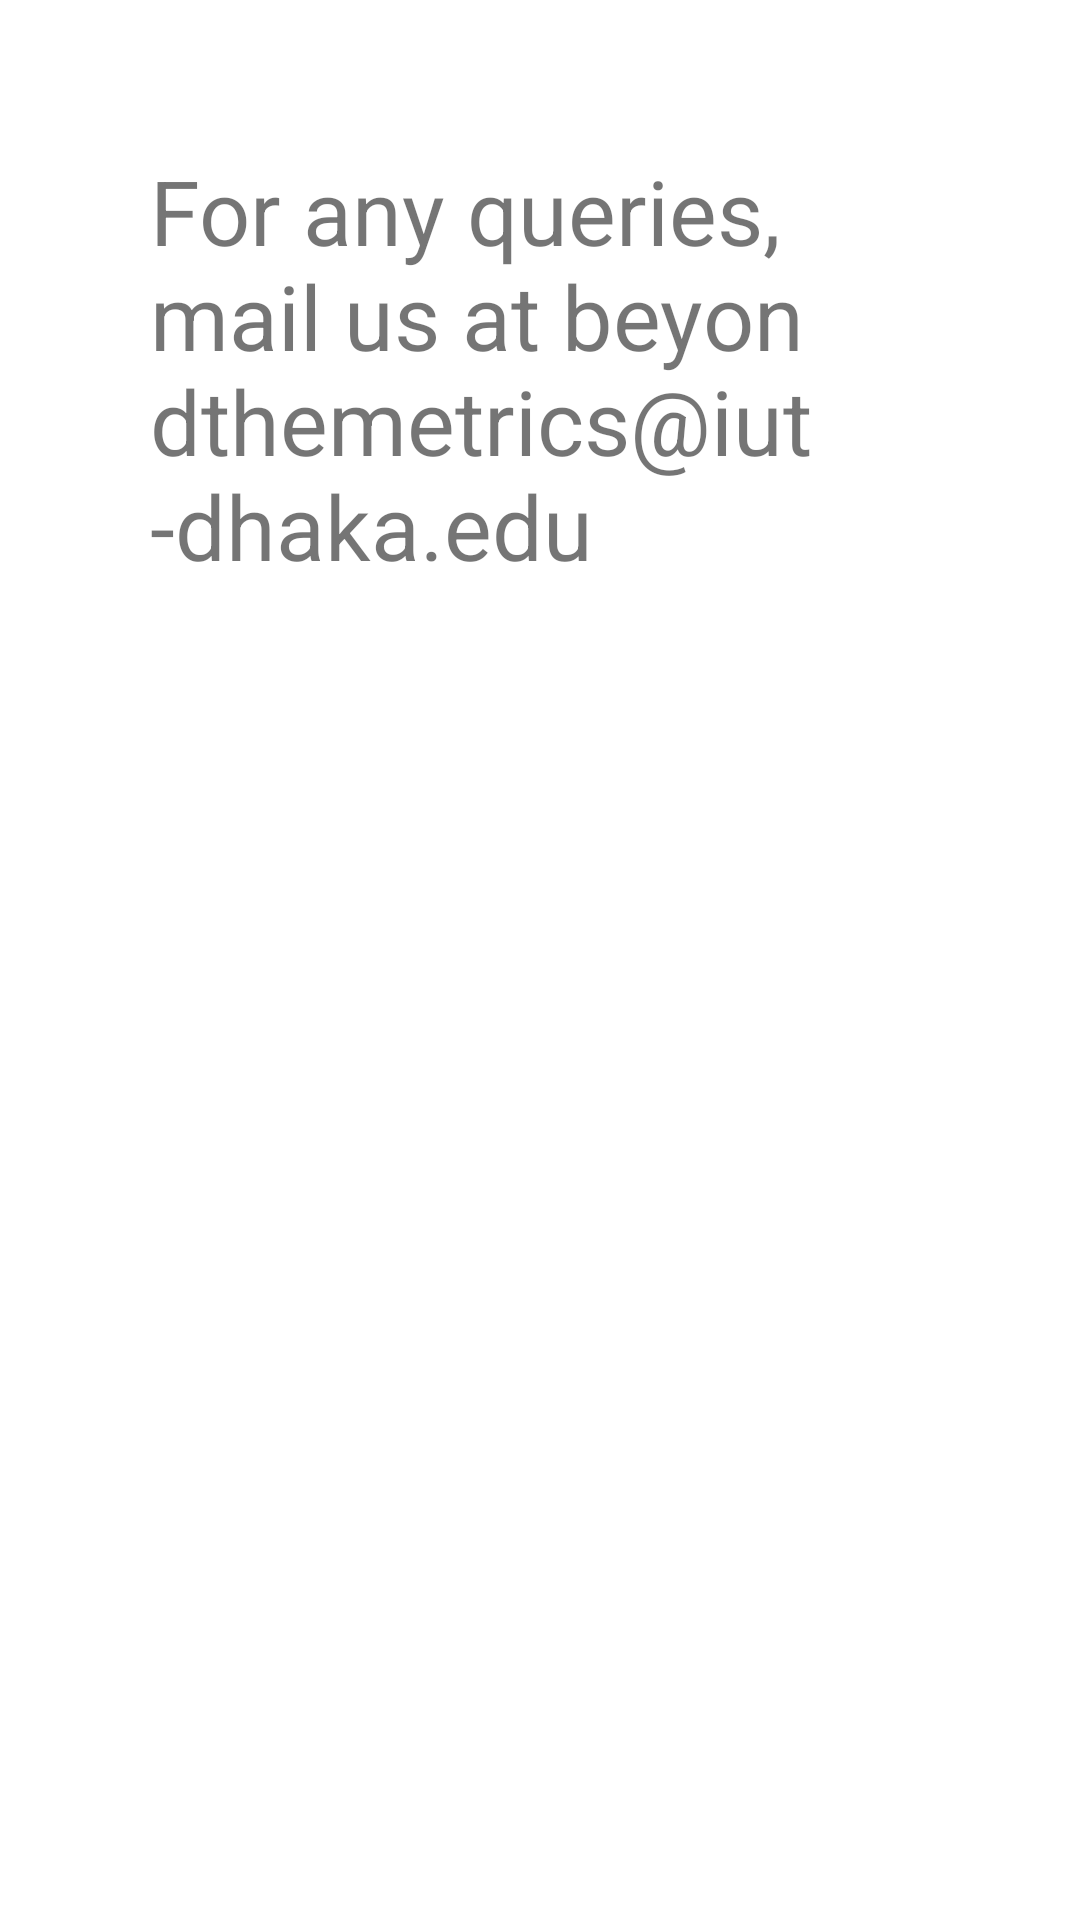

The Android layout XML behind this screen, and the referenced resources:
<!-- AndroidManifest.xml: application theme Theme.BeyondTheMetrics -->
<!-- res/layout/activity_contact.xml -->
<?xml version="1.0" encoding="utf-8"?>
<RelativeLayout xmlns:android="http://schemas.android.com/apk/res/android"
    xmlns:app="http://schemas.android.com/apk/res-auto"
    xmlns:tools="http://schemas.android.com/tools"
    android:layout_width="match_parent"
    android:layout_height="match_parent"
    tools:context=".ContactActivity">

    <TextView
        android:layout_width="match_parent"
        android:layout_height="wrap_content"
        android:text="For any queries, mail us at beyondthemetrics@iut-dhaka.edu"
        android:padding="50sp"
        android:textSize="30sp">

    </TextView>

</RelativeLayout>
<!-- resources referenced by this layout -->
<resources>
  <style name="Theme.BeyondTheMetrics" parent="Theme.MaterialComponents.DayNight.DarkActionBar">
          
          <item name="colorPrimary">@color/purple_500</item>
          <item name="colorPrimaryVariant">@color/purple_700</item>
          <item name="colorOnPrimary">@color/white</item>
          
          <item name="colorSecondary">@color/teal_200</item>
          <item name="colorSecondaryVariant">@color/teal_700</item>
          <item name="colorOnSecondary">@color/black</item>
          
          <item name="android:statusBarColor" tools:targetApi="l">?attr/colorPrimaryVariant</item>
          
      </style>
  <!-- not gathered from this repository: default colours our renderer supplied (Android Studio template values) -->
  <color name="purple_500">#FF6200EE</color>
  <color name="purple_700">#FF3700B3</color>
  <color name="teal_200">#FF03DAC5</color>
  <color name="teal_700">#FF018786</color>
  <color name="black">#FF000000</color>
  <color name="white">#FFFFFFFF</color>
</resources>
